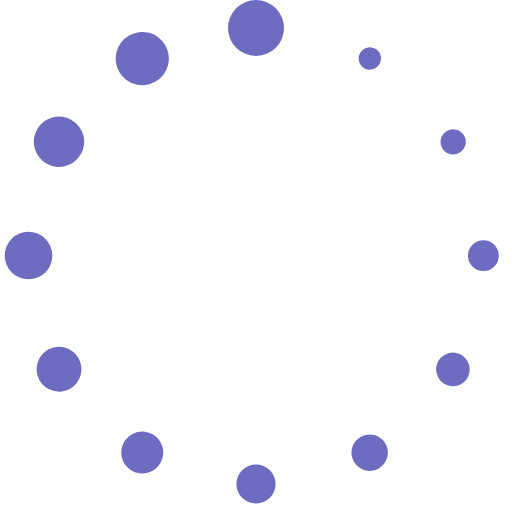
t = 0.00 s
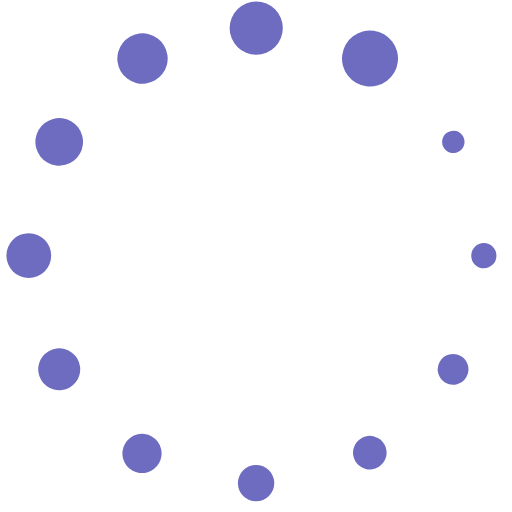
t = 0.17 s
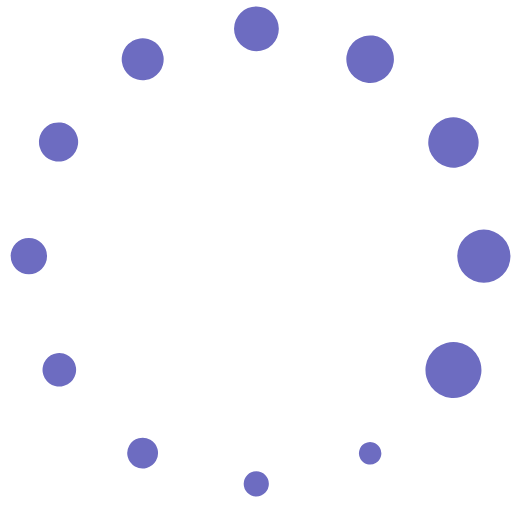
t = 0.37 s
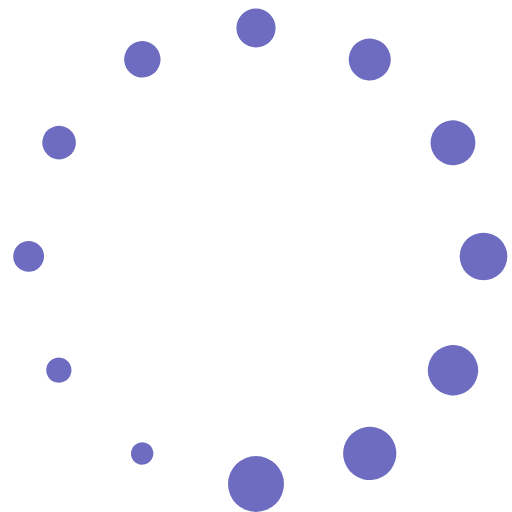
t = 0.54 s
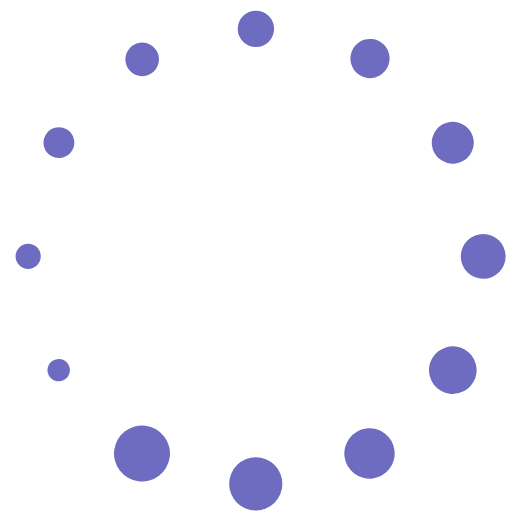
t = 0.71 s
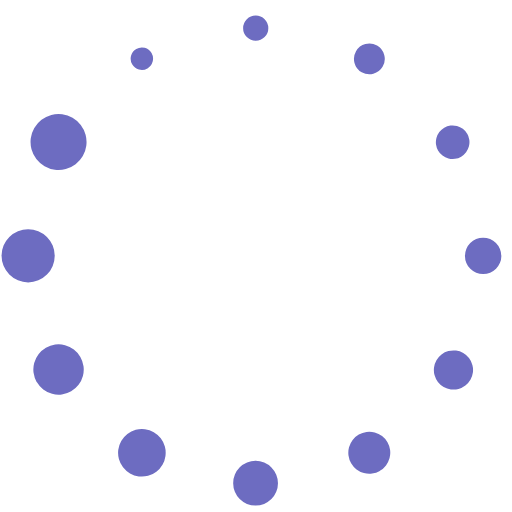
t = 0.91 s

The animated SVG that drew these frames (rendered in a browser with its animation timeline set to each time). Animation: 1 SMIL element (animateTransform=1); one cycle of 1.08 s, repeats indefinitely.

<?xml version="1.0" encoding="UTF-8" standalone="no"?><svg xmlns:svg="http://www.w3.org/2000/svg" xmlns="http://www.w3.org/2000/svg" xmlns:xlink="http://www.w3.org/1999/xlink" version="1.0" width="256px" height="256px" viewBox="0 0 128 128" xml:space="preserve"><g><path d="M64 0a7 7 0 1 1-7 7 7 7 0 0 1 7-7zm29.86 12.2a2.8 2.8 0 1 1-3.83 1.02 2.8 2.8 0 0 1 3.83-1.02zm22.16 21.68a3.15 3.15 0 1 1-4.3-1.15 3.15 3.15 0 0 1 4.3 1.15zm.87 60.53a4.2 4.2 0 1 1-1.57-5.7 4.2 4.2 0 0 1 1.54 5.73zm7.8-30.5a3.85 3.85 0 1 1-3.85-3.85 3.85 3.85 0 0 1 3.85 3.84zm-30 53.2a4.55 4.55 0 1 1 1.66-6.23 4.55 4.55 0 0 1-1.67 6.22zM64 125.9a4.9 4.9 0 1 1 4.9-4.9 4.9 4.9 0 0 1-4.9 4.9zm-31.06-8.22a5.25 5.25 0 1 1 7.17-1.93 5.25 5.25 0 0 1-7.14 1.93zM9.9 95.1a5.6 5.6 0 1 1 7.65 2.06A5.6 5.6 0 0 1 9.9 95.1zM1.18 63.9a5.95 5.95 0 1 1 5.95 5.94 5.95 5.95 0 0 1-5.96-5.94zm8.1-31.6a6.3 6.3 0 1 1 2.32 8.6 6.3 6.3 0 0 1-2.3-8.6zM32.25 8.87a6.65 6.65 0 1 1-2.44 9.1 6.65 6.65 0 0 1 2.46-9.1z" fill="#6d6cc1"/><animateTransform attributeName="transform" type="rotate" values="0 64 64;30 64 64;60 64 64;90 64 64;120 64 64;150 64 64;180 64 64;210 64 64;240 64 64;270 64 64;300 64 64;330 64 64" calcMode="discrete" dur="1080ms" repeatCount="indefinite"></animateTransform></g></svg>